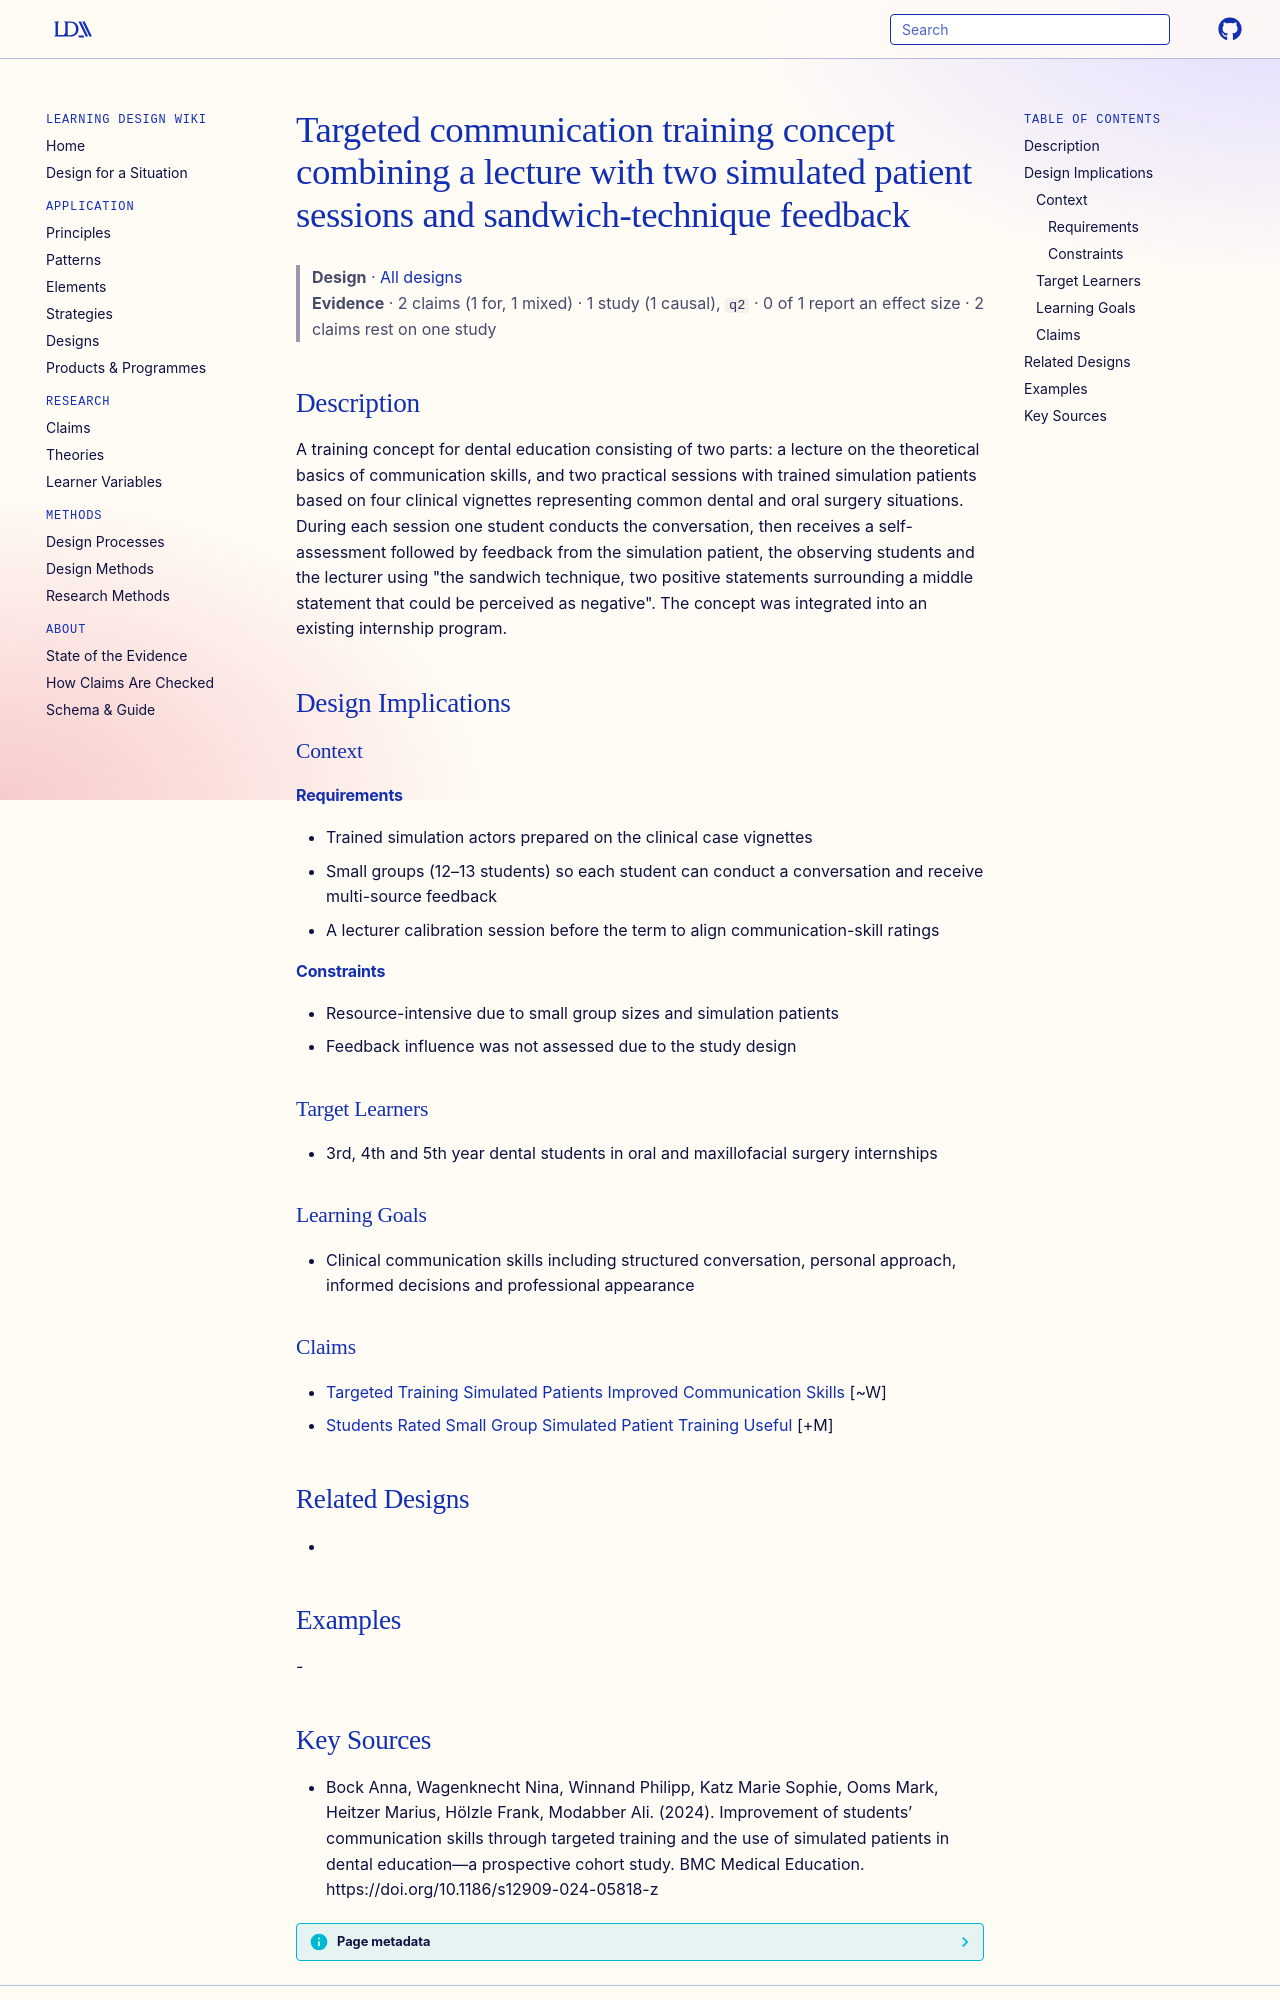

repository: Learning-Design-Alliance/learning-wiki · page: designs/targeted-communication-training-concept-dental/index.html · generator: mkdocs

---
type: design
id: targeted-communication-training-concept-dental
title: Targeted communication training concept combining a lecture with two simulated patient sessions and sandwich-technique feedback
description: "A training concept for dental education consisting of two parts: a lecture on the theoretical basics of communication skills, and two practical sessions with trained simulation patients based on four clinical vignette..."
status: review
generated:
  by: "process:settle-candidates"
  at: 2026-11-07
sources:
  - id: bock-anna-2024
    resource: "https://doi.org/10.1186/s12909-024-05818-z"
    title: "Bock Anna, Wagenknecht Nina, Winnand Philipp, Katz Marie Sophie, Ooms Mark, Heitzer Marius, Hölzle Frank, Modabber Ali. (2024). Improvement of students’ communication skills through targeted training and the use of simulated patients in dental education—a prospective cohort study. BMC Medical Education. https://doi.org/10.1186/s12909-024-05818-z"
    author: Bock Anna, Wagenknecht Nina, Winnand Philipp, Katz Marie Sophie, Ooms Mark, Heitzer Marius, Hölzle Frank, Modabber Ali
---

# Targeted communication training concept combining a lecture with two simulated patient sessions and sandwich-technique feedback

> **Design** · [All designs](index.md)
> **Evidence** · 2 claims (1 for, 1 mixed) · 1 study (1 causal), `q2` · 0 of 1 report an effect size · 2 claims rest on one study

## Description
A training concept for dental education consisting of two parts: a lecture on the theoretical basics of communication skills, and two practical sessions with trained simulation patients based on four clinical vignettes representing common dental and oral surgery situations. During each session one student conducts the conversation, then receives a self-assessment followed by feedback from the simulation patient, the observing students and the lecturer using "the sandwich technique, two positive statements surrounding a middle statement that could be perceived as negative". The concept was integrated into an existing internship program.

## Design Implications

### Context
#### Requirements
- Trained simulation actors prepared on the clinical case vignettes
- Small groups (12–13 students) so each student can conduct a conversation and receive multi-source feedback
- A lecturer calibration session before the term to align communication-skill ratings
#### Constraints
- Resource-intensive due to small group sizes and simulation patients
- Feedback influence was not assessed due to the study design

### Target Learners
- 3rd, 4th and 5th year dental students in oral and maxillofacial surgery internships

### Learning Goals
- Clinical communication skills including structured conversation, personal approach, informed decisions and professional appearance

### Claims
- [Targeted Training Simulated Patients Improved Communication Skills](../claims/targeted-training-simulated-patients-improved-communication-skills.md) [~W]
- [Students Rated Small Group Simulated Patient Training Useful](../claims/students-rated-small-group-simulated-patient-training-useful.md) [+M]

## Related Designs
- 

## Examples
-
